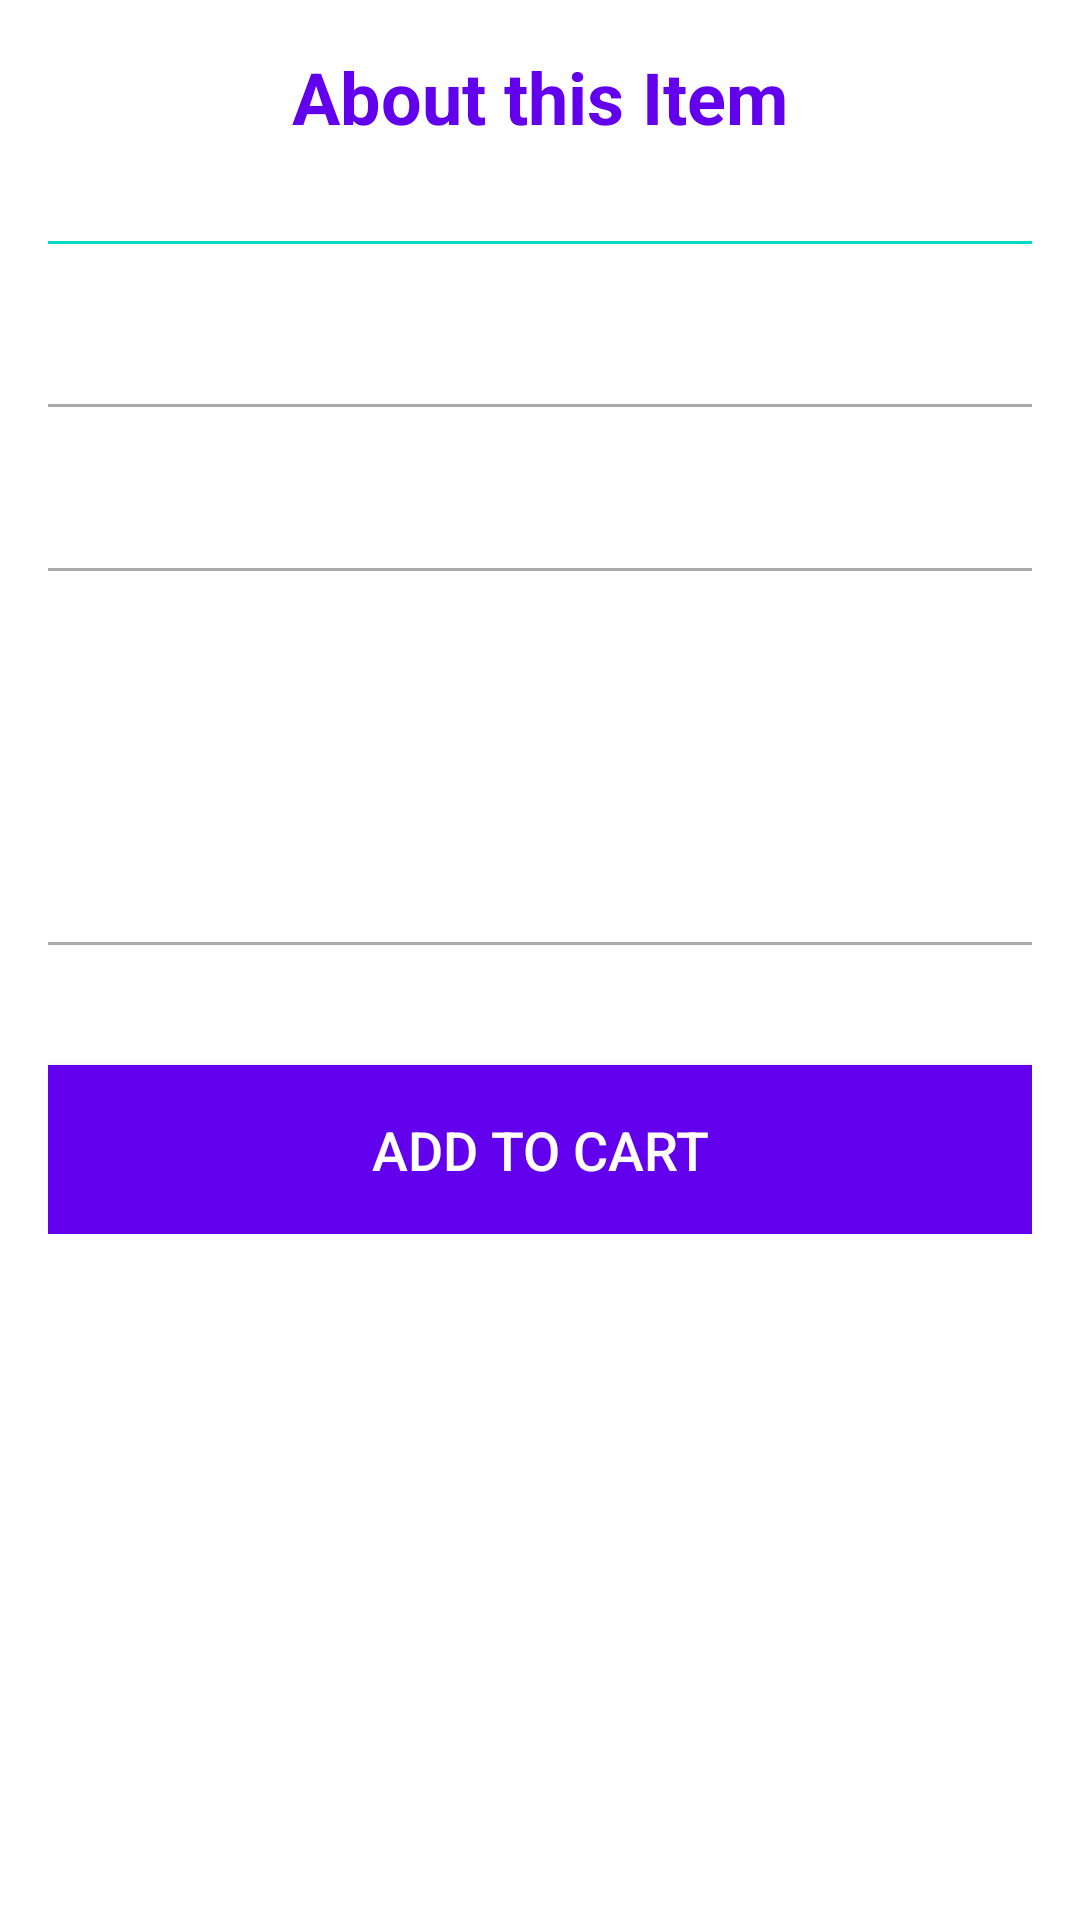

Produce the Android XML layout that renders to this screen, including the resource entries it uses.
<!-- AndroidManifest.xml: application theme Theme.WebShpoUI -->
<!-- res/layout/activity_about.xml -->
<?xml version="1.0" encoding="utf-8"?>
<ScrollView xmlns:android="http://schemas.android.com/apk/res/android"
    xmlns:app="http://schemas.android.com/apk/res-auto"
    android:layout_width="match_parent"
    android:layout_height="match_parent"
    android:padding="16dp"
    android:background="@android:color/white">

    <LinearLayout
        android:layout_width="match_parent"
        android:layout_height="wrap_content"
        android:orientation="vertical">


        <TextView
            android:id="@+id/about_header"
            android:layout_width="wrap_content"
            android:layout_height="wrap_content"
            android:text="About this Item"
            android:textSize="24sp"
            android:textStyle="bold"
            android:textColor="@color/colorPrimary"
            android:layout_gravity="center_horizontal"
            android:paddingBottom="16dp"
            android:layout_marginBottom="16dp"/>

        
        <View
            android:layout_width="match_parent"
            android:layout_height="1dp"
            android:background="@color/colorAccent" />

        
        <TextView
            android:id="@+id/item_name"
            android:layout_width="match_parent"
            android:layout_height="wrap_content"
            android:textSize="22sp"
            android:textStyle="bold"
            android:textColor="@color/colorPrimary"
            android:paddingTop="16dp"
            android:paddingBottom="8dp" />

        
        <View
            android:layout_width="match_parent"
            android:layout_height="1dp"
            android:background="@android:color/darker_gray"
            android:layout_marginBottom="16dp" />

        
        <TextView
            android:id="@+id/item_description"
            android:layout_width="match_parent"
            android:layout_height="wrap_content"
            android:textSize="16sp"
            android:textColor="@color/colorTextSecondary"
            android:lineSpacingExtra="4dp"
            android:layout_marginBottom="16dp" />

        
        <View
            android:layout_width="match_parent"
            android:layout_height="1dp"
            android:background="@android:color/darker_gray"
            android:layout_marginBottom="16dp" />

        
        <TextView
            android:id="@+id/item_price"
            android:layout_width="wrap_content"
            android:layout_height="wrap_content"
            android:textSize="18sp"
            android:textColor="@color/colorAccent"
            android:layout_marginBottom="8dp" />

        
        <TextView
            android:id="@+id/item_qty"
            android:layout_width="wrap_content"
            android:layout_height="wrap_content"
            android:textSize="16sp"
            android:textColor="@color/colorTextPrimary"
            android:layout_marginBottom="16dp" />

        
        <TextView
            android:id="@+id/item_category"
            android:layout_width="wrap_content"
            android:layout_height="wrap_content"
            android:textSize="16sp"
            android:textColor="@color/colorTextPrimary"
            android:layout_marginBottom="16dp" />

        
        <View
            android:layout_width="match_parent"
            android:layout_height="1dp"
            android:background="@android:color/darker_gray"
            android:layout_marginBottom="16dp" />

        
        <Button
            android:id="@+id/add_to_cart_button"
            android:layout_width="match_parent"
            android:layout_height="wrap_content"
            android:text="Add to Cart"
            android:layout_marginTop="24dp"
            android:padding="16dp"
            android:textSize="18sp"
            android:textColor="@android:color/white"
            android:background="@color/colorPrimary"
            android:layout_gravity="center_horizontal" />

    </LinearLayout>
</ScrollView>
<!-- resources referenced by this layout -->
<resources>
  <color name="colorAccent">#03DAC5</color>
  <color name="colorPrimary" tools:ignore="DuplicateDefinition">#6200EE</color>
  <color name="colorTextPrimary">#000000</color>
  <color name="colorTextSecondary">#757575</color>
  <style name="Theme.WebShpoUI" parent="Base.Theme.WebShpoUI" />
  <style name="Base.Theme.WebShpoUI" parent="Theme.Material3.DayNight.NoActionBar">
          
          
  
      </style>
</resources>
